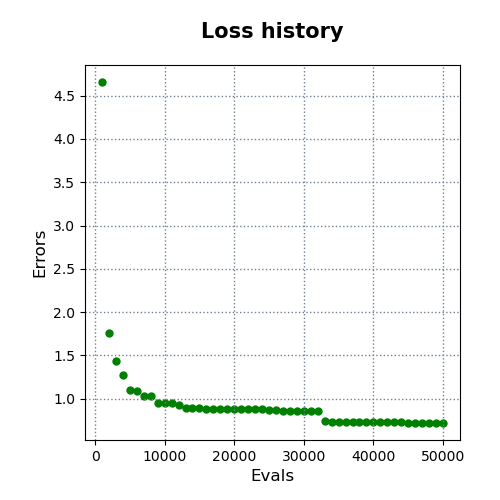

The file beside this chart, header and first rows:
evals, errors
1000, 4.657
2000, 1.762
3000, 1.438
4000, 1.27
5000, 1.103
6000, 1.088
7000, 1.031
8000, 1.031
9000, 0.9508
10000, 0.9508
11000, 0.9508
12000, 0.9244
13000, 0.8957
14000, 0.8954
15000, 0.8954
16000, 0.8823
17000, 0.8823
18000, 0.8823
19000, 0.8823
20000, 0.8823
21000, 0.8823
22000, 0.8823
23000, 0.8823
24000, 0.8823
25000, 0.8763
26000, 0.8763
27000, 0.86
28000, 0.86
29000, 0.86
30000, 0.86
31000, 0.857
32000, 0.857
33000, 0.7492
34000, 0.7371
35000, 0.7371
36000, 0.7371
37000, 0.7371
38000, 0.7371
39000, 0.7291
40000, 0.7291
41000, 0.7291
42000, 0.7291
43000, 0.7291
44000, 0.7291
45000, 0.7213
46000, 0.7213
47000, 0.7213
48000, 0.7213
49000, 0.7213
50000, 0.7213
